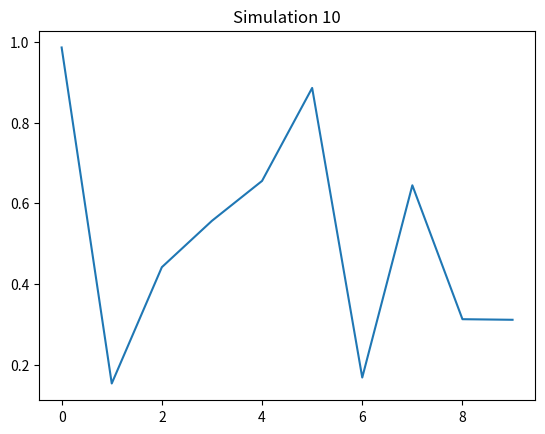

The matplotlib source for this figure:
import numpy as np
import matplotlib.pyplot as plt
plt.plot(np.random.rand(10))
plt.title("Simulation 10")
